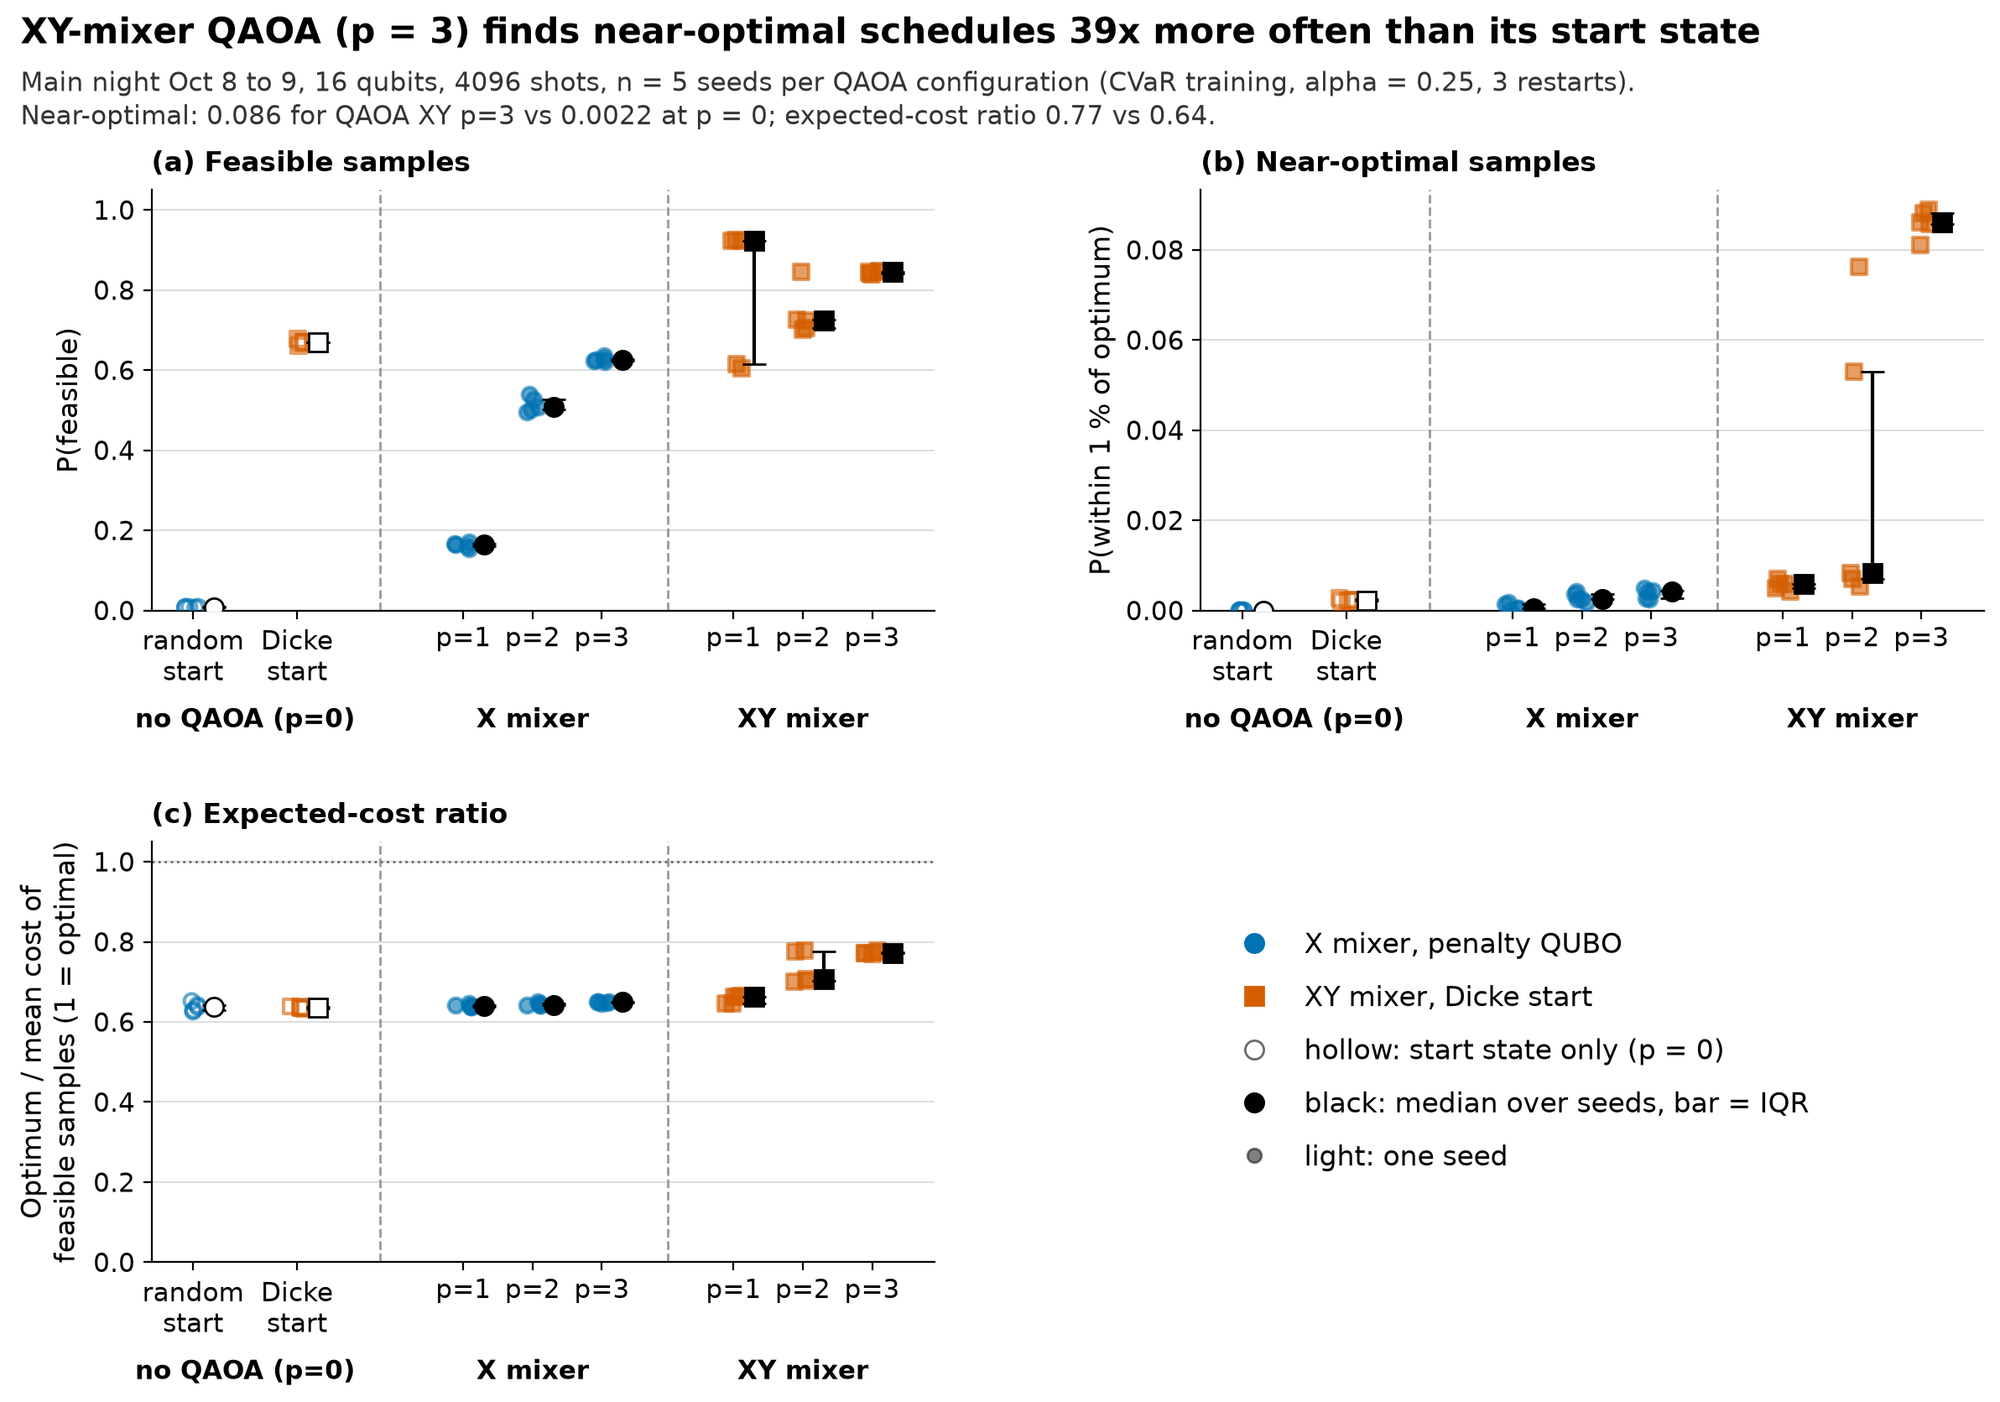

Source data for this figure (header and first rows):
night, method, family, mixer, reps, seed, shots, schedule, co2_kg, cost_eur, objective, saved_co2_pct, saved_eur_pct, saved_co2_vs_median_pct, p_feasible, approx_ratio, approx_ratio_expected, p_opt, p_within_1pct, depth, n_2q, n_evals, wall_s, feasible
2026-10-08, on-arrival, classical, , 0, -1, 4096, A:0,1 B:2 C:1,2, 38.14, 15.01, 124.4, 0, 0, -44.53, , , , , , , , , , True
2026-10-08, median feasible schedule, reference, , 0, -1, 4096, A:1,4 B:3 C:1,5, 26.39, 11.79, 89.22, 30.81, 21.44, 0, , , , , , , , , , True
2026-10-08, greedy, classical, , 0, -1, 4096, A:3,5 B:4 C:3,4, 15.74, 8.714, 57, 58.72, 41.93, 40.34, , , , , , , , , 0.000142, True
2026-10-08, exact (MILP), classical, , 0, -1, 4096, A:4,5 B:3 C:3,4, 15.69, 8.718, 56.88, 58.86, 41.91, 40.53, , , , , , , , , 0.01471, True
2026-10-08, SA (QUBO), classical, , 0, 0, 4096, A:4,5 B:3 C:3,4, 15.69, 8.718, 56.88, 58.86, 41.91, 40.53, , , , , , , , , 0.1172, True
2026-10-08, SA (QUBO), classical, , 0, 1, 4096, A:4,5 B:3 C:3,4, 15.69, 8.718, 56.88, 58.86, 41.91, 40.53, , , , , , , , , 0.1286, True
2026-10-08, SA (QUBO), classical, , 0, 2, 4096, A:4,5 B:3 C:3,4, 15.69, 8.718, 56.88, 58.86, 41.91, 40.53, , , , , , , , , 0.1164, True
2026-10-08, SA (QUBO), classical, , 0, 3, 4096, A:4,5 B:3 C:3,4, 15.69, 8.718, 56.88, 58.86, 41.91, 40.53, , , , , , , , , 0.1304, True
2026-10-08, SA (QUBO), classical, , 0, 4, 4096, A:4,5 B:3 C:3,4, 15.69, 8.718, 56.88, 58.86, 41.91, 40.53, , , , , , , , , 0.1325, True
2026-10-08, p=0 uniform random (X start), p0, x, 0, 0, 4096, A:3,4 B:2 C:3,5, 18.98, 8.931, 65.2, 50.22, 40.49, 28.05, 0.00708, 0.8725, 0.6419, 0, 0, , , , , True
2026-10-08, p=0 Dicke start (XY start), p0, xy, 0, 0, 4096, A:4,5 B:3 C:3,4, 15.69, 8.718, 56.88, 58.86, 41.91, 40.53, 0.6699, 1, 0.6359, 0.0007324, 0.002441, , , , , True
2026-10-08, p=0 uniform random (X start), p0, x, 0, 1, 4096, A:2,3 B:4 C:4,5, 19.44, 9.05, 66.56, 49.01, 39.69, 26.31, 0.008301, 0.8546, 0.6262, 0, 0, , , , , True
2026-10-08, p=0 Dicke start (XY start), p0, xy, 0, 1, 4096, A:4,5 B:3 C:3,4, 15.69, 8.718, 56.88, 58.86, 41.91, 40.53, 0.6611, 1, 0.6377, 0.0009766, 0.001953, , , , , True
2026-10-08, p=0 uniform random (X start), p0, x, 0, 2, 4096, A:3,5 B:4 C:4,5, 15.9, 9.395, 58.89, 58.31, 37.39, 39.75, 0.009033, 0.9659, 0.6297, 0, 0, , , , , True
2026-10-08, p=0 Dicke start (XY start), p0, xy, 0, 2, 4096, A:4,5 B:3 C:3,4, 15.69, 8.718, 56.88, 58.86, 41.91, 40.53, 0.6689, 1, 0.6338, 0.0002441, 0.002197, , , , , True
2026-10-08, p=0 uniform random (X start), p0, x, 0, 3, 4096, A:3,5 B:2 C:3,5, 19.53, 9.923, 68.71, 48.8, 33.88, 26, 0.006348, 0.8279, 0.6373, 0, 0, , , , , True
2026-10-08, p=0 Dicke start (XY start), p0, xy, 0, 3, 4096, A:4,5 B:3 C:3,4, 15.69, 8.718, 56.88, 58.86, 41.91, 40.53, 0.678, 1, 0.6385, 0.001953, 0.002686, , , , , True
2026-10-08, p=0 uniform random (X start), p0, x, 0, 4, 4096, A:4,5 B:3 C:3,5, 16.06, 9.385, 59.25, 57.9, 37.46, 39.15, 0.008789, 0.9601, 0.6519, 0, 0, , , , , True
2026-10-08, p=0 Dicke start (XY start), p0, xy, 0, 4, 4096, A:4,5 B:3 C:3,4, 15.69, 8.718, 56.88, 58.86, 41.91, 40.53, 0.6699, 1, 0.6343, 0.001221, 0.002197, , , , , True
2026-10-08, QAOA X p=1, qaoa, x, 1, 0, 4096, A:4,5 B:3 C:3,4, 15.69, 8.718, 56.88, 58.86, 41.91, 40.53, 0.1548, 1, 0.6378, 0.0002441, 0.0004883, 52, 80, 294, 4.922, True
2026-10-08, QAOA X p=1, qaoa, x, 1, 1, 4096, A:4,5 B:3 C:3,4, 15.69, 8.718, 56.88, 58.86, 41.91, 40.53, 0.1658, 1, 0.6384, 0.0007324, 0.001709, 52, 80, 345, 4.664, True
2026-10-08, QAOA X p=1, qaoa, x, 1, 2, 4096, A:4,5 B:3 C:3,4, 15.69, 8.718, 56.88, 58.86, 41.91, 40.53, 0.1716, 1, 0.6413, 0.0002441, 0.0004883, 52, 80, 333, 4.427, True
2026-10-08, QAOA X p=1, qaoa, x, 1, 3, 4096, A:4,5 B:3 C:3,4, 15.69, 8.718, 56.88, 58.86, 41.91, 40.53, 0.1643, 1, 0.6452, 0.0007324, 0.001465, 52, 80, 282, 3.647, True
2026-10-08, QAOA X p=1, qaoa, x, 1, 4, 4096, A:4,5 B:3 C:4,5, 15.85, 9.398, 58.78, 58.45, 37.37, 39.95, 0.1594, 0.9677, 0.6395, 0, 0, 52, 80, 253, 3.395, True
2026-10-08, QAOA X p=2, qaoa, x, 2, 0, 4096, A:4,5 B:3 C:3,4, 15.69, 8.718, 56.88, 58.86, 41.91, 40.53, 0.4951, 1, 0.6428, 0.002686, 0.00415, 79, 160, 2550, 57.28, True
2026-10-08, QAOA X p=2, qaoa, x, 2, 1, 4096, A:4,5 B:3 C:3,4, 15.69, 8.718, 56.88, 58.86, 41.91, 40.53, 0.5081, 1, 0.6416, 0.001221, 0.002441, 79, 160, 2674, 72.1, True
2026-10-08, QAOA X p=2, qaoa, x, 2, 2, 4096, A:4,5 B:3 C:3,4, 15.69, 8.718, 56.88, 58.86, 41.91, 40.53, 0.5266, 1, 0.6429, 0.0007324, 0.001709, 79, 160, 3000, 78.7, True
2026-10-08, QAOA X p=2, qaoa, x, 2, 3, 4096, A:4,5 B:3 C:3,4, 15.69, 8.718, 56.88, 58.86, 41.91, 40.53, 0.5386, 1, 0.6457, 0.001221, 0.002441, 79, 160, 3000, 141.1, True
2026-10-08, QAOA X p=2, qaoa, x, 2, 4, 4096, A:4,5 B:3 C:3,4, 15.69, 8.718, 56.88, 58.86, 41.91, 40.53, 0.5024, 1, 0.6497, 0.002197, 0.003662, 79, 160, 1824, 84.43, True
2026-10-08, QAOA X p=3, qaoa, x, 3, 0, 4096, A:4,5 B:3 C:3,4, 15.69, 8.718, 56.88, 58.86, 41.91, 40.53, 0.6235, 1, 0.6462, 0.0009766, 0.002441, 106, 240, 3000, 207.7, True
2026-10-08, QAOA X p=3, qaoa, x, 3, 1, 4096, A:4,5 B:3 C:3,4, 15.69, 8.718, 56.88, 58.86, 41.91, 40.53, 0.6245, 1, 0.65, 0.001465, 0.002686, 106, 240, 3000, 194, True
2026-10-08, QAOA X p=3, qaoa, x, 3, 2, 4096, A:4,5 B:3 C:3,4, 15.69, 8.718, 56.88, 58.86, 41.91, 40.53, 0.6206, 1, 0.6489, 0.001953, 0.004883, 106, 240, 3000, 204.8, True
2026-10-08, QAOA X p=3, qaoa, x, 3, 3, 4096, A:4,5 B:3 C:3,4, 15.69, 8.718, 56.88, 58.86, 41.91, 40.53, 0.6357, 1, 0.6493, 0.002197, 0.004395, 106, 240, 2798, 171.7, True
2026-10-08, QAOA X p=3, qaoa, x, 3, 4, 4096, A:4,5 B:3 C:3,4, 15.69, 8.718, 56.88, 58.86, 41.91, 40.53, 0.6282, 1, 0.6495, 0.001953, 0.00415, 106, 240, 3000, 103.2, True
2026-10-08, QAOA XY p=1, qaoa, xy, 1, 0, 4096, A:4,5 B:3 C:3,4, 15.69, 8.718, 56.88, 58.86, 41.91, 40.53, 0.9231, 1, 0.663, 0.001953, 0.005859, 215, 164, 640, 7.067, True
2026-10-08, QAOA XY p=1, qaoa, xy, 1, 1, 4096, A:4,5 B:3 C:3,4, 15.69, 8.718, 56.88, 58.86, 41.91, 40.53, 0.6042, 1, 0.6471, 0.006592, 0.00708, 215, 164, 675, 7.577, True
2026-10-08, QAOA XY p=1, qaoa, xy, 1, 2, 4096, A:4,5 B:3 C:3,4, 15.69, 8.718, 56.88, 58.86, 41.91, 40.53, 0.9236, 1, 0.6641, 0.001709, 0.00415, 215, 164, 599, 6.883, True
2026-10-08, QAOA XY p=1, qaoa, xy, 1, 3, 4096, A:4,5 B:3 C:3,4, 15.69, 8.718, 56.88, 58.86, 41.91, 40.53, 0.6143, 1, 0.6459, 0.004639, 0.005859, 215, 164, 651, 7.573, True
2026-10-08, QAOA XY p=1, qaoa, xy, 1, 4, 4096, A:4,5 B:3 C:3,4, 15.69, 8.718, 56.88, 58.86, 41.91, 40.53, 0.9255, 1, 0.6639, 0.001221, 0.004883, 215, 164, 685, 7.921, True
2026-10-08, QAOA XY p=2, qaoa, xy, 2, 0, 4096, A:4,5 B:3 C:3,4, 15.69, 8.718, 56.88, 58.86, 41.91, 40.53, 0.7231, 1, 0.7781, 0.02246, 0.05298, 244, 206, 2325, 39.56, True
2026-10-08, QAOA XY p=2, qaoa, xy, 2, 1, 4096, A:4,5 B:3 C:3,4, 15.69, 8.718, 56.88, 58.86, 41.91, 40.53, 0.8457, 1, 0.7758, 0.03564, 0.07617, 244, 206, 1666, 27.37, True
2026-10-08, QAOA XY p=2, qaoa, xy, 2, 2, 4096, A:4,5 B:3 C:3,4, 15.69, 8.718, 56.88, 58.86, 41.91, 40.53, 0.7253, 1, 0.7068, 0.002686, 0.008301, 244, 206, 1056, 17.47, True
2026-10-08, QAOA XY p=2, qaoa, xy, 2, 3, 4096, A:4,5 B:3 C:3,4, 15.69, 8.718, 56.88, 58.86, 41.91, 40.53, 0.7058, 1, 0.7014, 0.001221, 0.005371, 244, 206, 980, 16.47, True
2026-10-08, QAOA XY p=2, qaoa, xy, 2, 4, 4096, A:4,5 B:3 C:3,4, 15.69, 8.718, 56.88, 58.86, 41.91, 40.53, 0.7009, 1, 0.7033, 0.001953, 0.00708, 244, 206, 1144, 19.11, True
2026-10-08, QAOA XY p=3, qaoa, xy, 3, 0, 4096, A:4,5 B:3 C:3,4, 15.69, 8.718, 56.88, 58.86, 41.91, 40.53, 0.8464, 1, 0.7696, 0.03125, 0.08105, 267, 248, 2235, 50.16, True
2026-10-08, QAOA XY p=3, qaoa, xy, 3, 1, 4096, A:4,5 B:3 C:3,4, 15.69, 8.718, 56.88, 58.86, 41.91, 40.53, 0.8396, 1, 0.7741, 0.03125, 0.08813, 267, 248, 2687, 60.45, True
2026-10-08, QAOA XY p=3, qaoa, xy, 3, 2, 4096, A:4,5 B:3 C:3,4, 15.69, 8.718, 56.88, 58.86, 41.91, 40.53, 0.8447, 1, 0.7719, 0.03223, 0.08569, 267, 248, 3000, 67.53, True
2026-10-08, QAOA XY p=3, qaoa, xy, 3, 3, 4096, A:4,5 B:3 C:3,4, 15.69, 8.718, 56.88, 58.86, 41.91, 40.53, 0.8467, 1, 0.779, 0.03174, 0.08887, 267, 248, 3000, 68.22, True
2026-10-08, QAOA XY p=3, qaoa, xy, 3, 4, 4096, A:4,5 B:3 C:3,4, 15.69, 8.718, 56.88, 58.86, 41.91, 40.53, 0.8423, 1, 0.7725, 0.03296, 0.08618, 267, 248, 2310, 51.91, True
